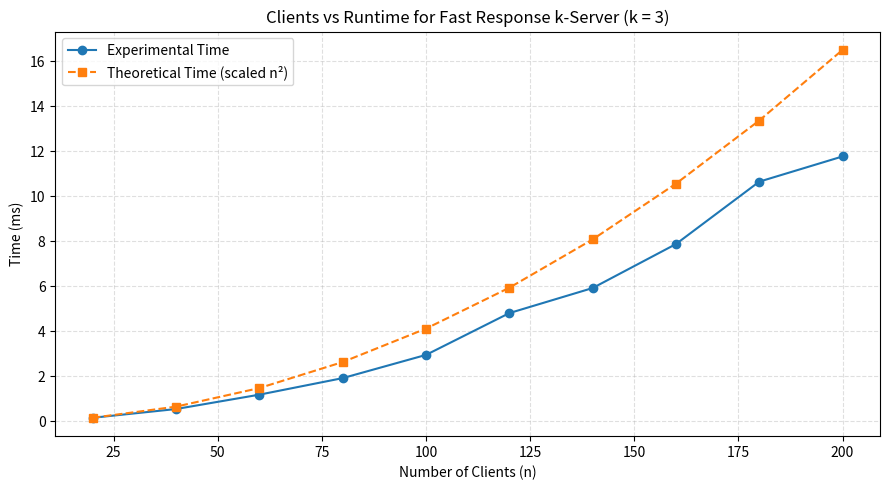

Recreate this plot in Python.
import random
import time
import matplotlib.pyplot as plt

def compute_costs(w):
    n = len(w)
    cost = [[0] * n for _ in range(n)]

    prefix_w = [0] * (n + 1)
    prefix_wi = [0] * (n + 1)

    for i in range(1, n + 1):
        prefix_w[i] = prefix_w[i - 1] + w[i - 1]
        prefix_wi[i] = prefix_wi[i - 1] + w[i - 1] * i

    for l in range(1, n + 1):
        for r in range(l, n + 1):
            mid = (l + r) // 2

            wl = prefix_w[mid] - prefix_w[l - 1]
            wr = prefix_w[r]   - prefix_w[mid]
            cl = wl * mid - (prefix_wi[mid] - prefix_wi[l - 1])
            cr = (prefix_wi[r] - prefix_wi[mid]) - wr * mid

            cost[l - 1][r - 1] = cl + cr

    return cost

def k_server_dp(w, k):
    n = len(w)
    cost = compute_costs(w)

    INF = 10**18
    DP = [[INF] * (k + 1) for _ in range(n + 1)]
    DP[0][0] = 0

    for i in range(1, n + 1):
        for j in range(1, k + 1):
            for t in range(i):
                DP[i][j] = min(DP[i][j], DP[t][j - 1] + cost[t][i - 1])

    return DP[n][k]

def run_experiments(k):
    n_values = [20, 40, 60, 80, 100, 120, 140, 160, 180, 200]
    results = []

    for n in n_values:
        w = [random.randint(1, 10) for _ in range(n)]

        start = time.time()
        opt_cost = k_server_dp(w, k)
        end = time.time()

        runtime_ms = (end - start) * 1000.0
        total_traffic = sum(w)
        normalized_cost = opt_cost / total_traffic

        print(f"n = {n:3d} | Normalized Cost = {normalized_cost:.4f} | Runtime = {runtime_ms:.3f} ms")

        results.append((n, normalized_cost, runtime_ms))

    return results

def plot_time(results, k):
    ns = [r[0] for r in results]
    exp_times = [r[2] for r in results]   # runtime_ms

    theo_raw = [n**2 for n in ns]
    scale = exp_times[0] / theo_raw[0]
    theo_times = [scale * t for t in theo_raw]

    plt.figure(figsize=(9, 5))
    plt.plot(ns, exp_times, marker='o', label='Experimental Time')
    plt.plot(ns, theo_times, marker='s', linestyle='--', label='Theoretical Time (scaled n²)')

    plt.title(f"Clients vs Runtime for Fast Response k-Server (k = {k})")
    plt.xlabel("Number of Clients (n)")
    plt.ylabel("Time (ms)")
    plt.grid(True, linestyle='--', alpha=0.4)
    plt.legend()
    plt.tight_layout()
    plt.show()

if __name__ == "__main__":
    k = 3
    results = run_experiments(k)   # prints n, normalized cost, runtime
    plot_time(results, k)          # shows clients vs time graph
